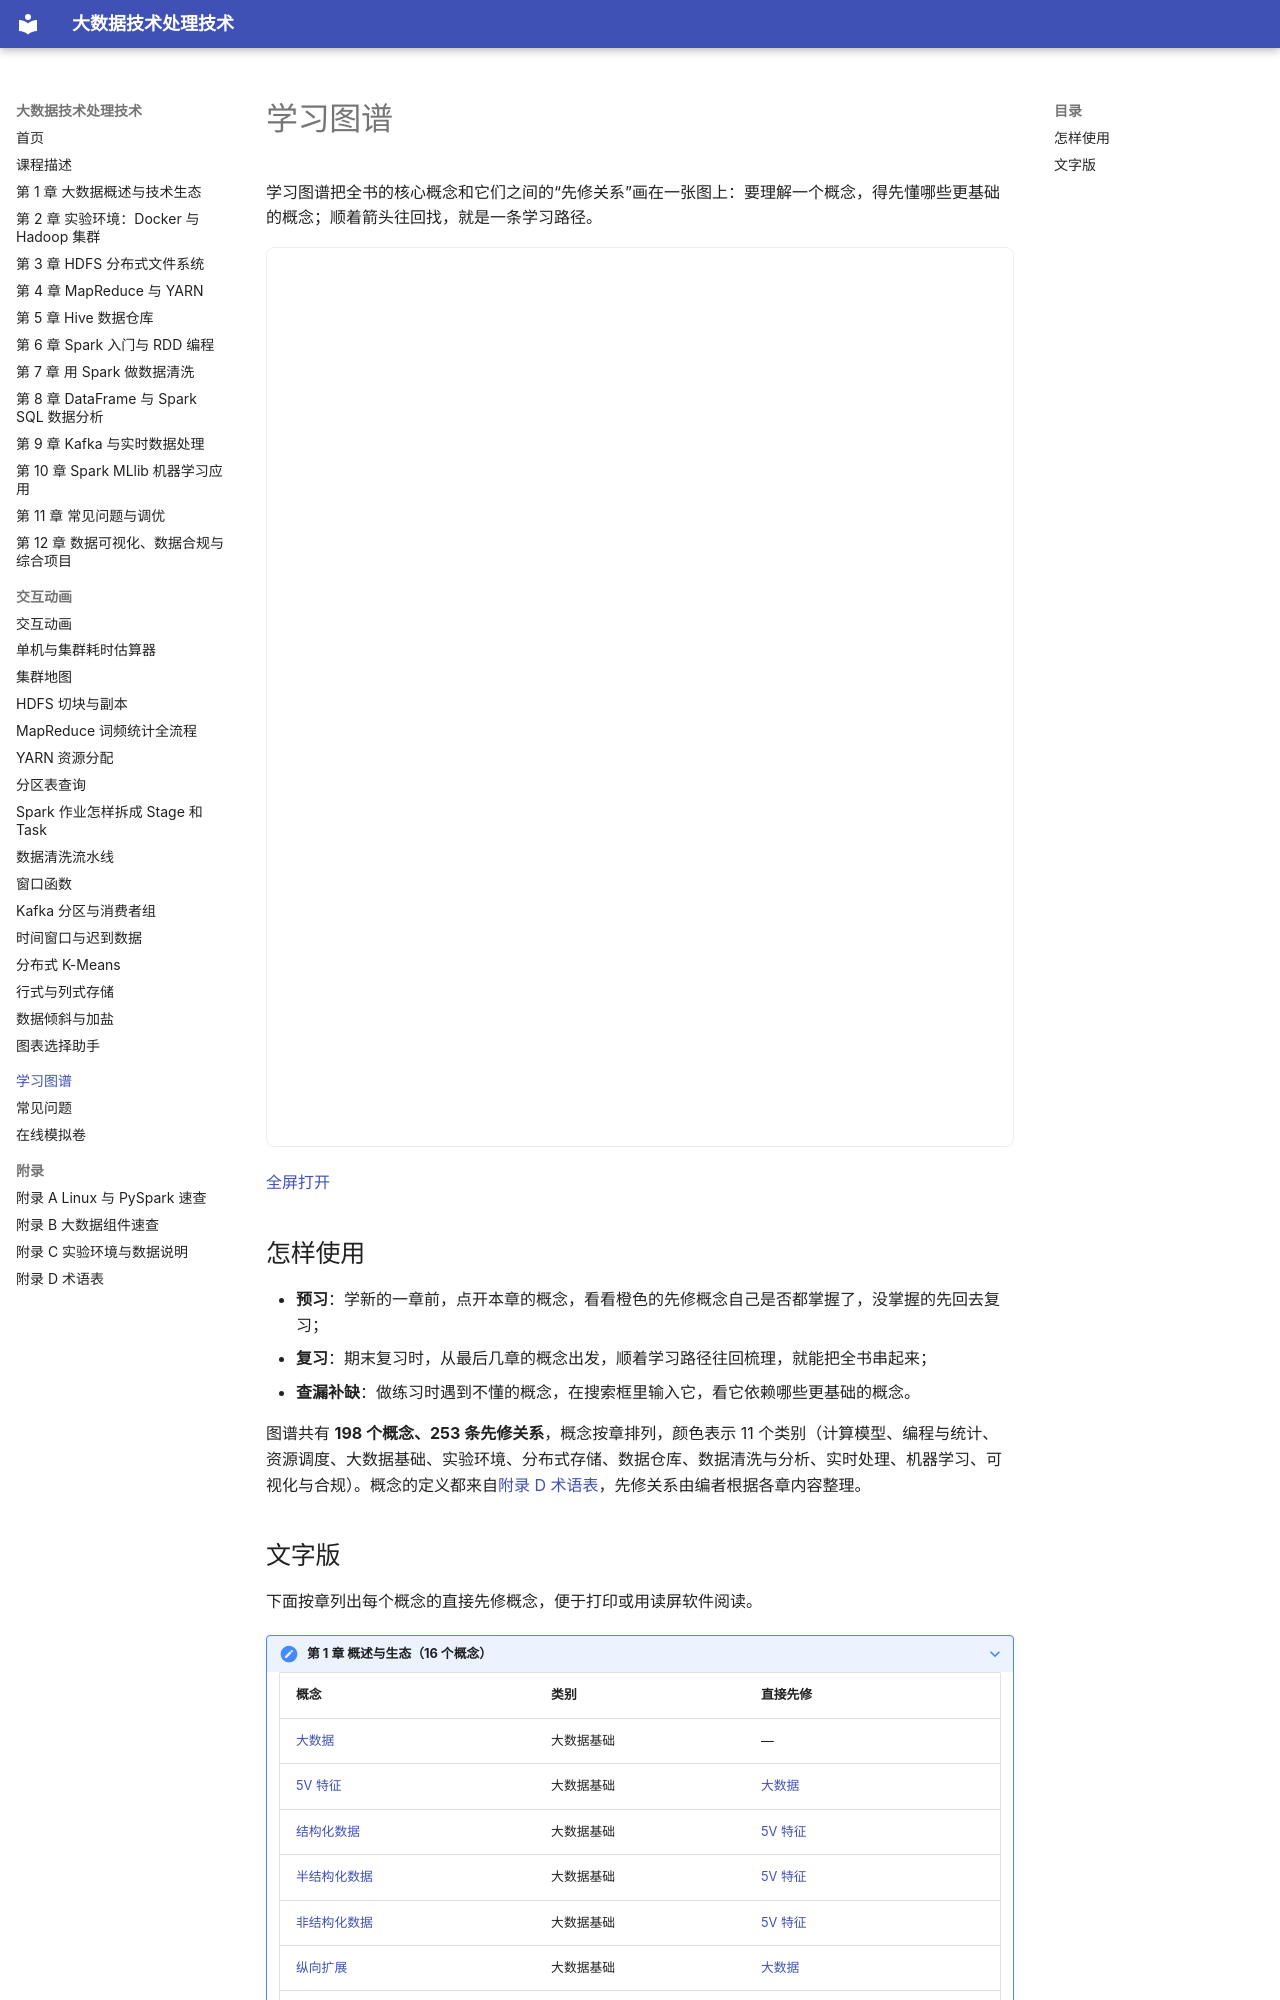

repository: MingziFu9/bigdata-textbook · page: learning-graph/index.html · generator: mkdocs

---
title: 学习图谱
description: 全书核心概念及其先修关系，点一个概念就能看到学习路径
---

# 学习图谱

学习图谱把全书的核心概念和它们之间的“先修关系”画在一张图上：要理解一个概念，得先懂哪些更基础的概念；顺着箭头往回找，就是一条学习路径。

<iframe class="sim-frame" src="main.html" height="900" loading="lazy" title="学习图谱"></iframe>

[全屏打开](main.html){ target=_blank }

## 怎样使用

- **预习**：学新的一章前，点开本章的概念，看看橙色的先修概念自己是否都掌握了，没掌握的先回去复习；
- **复习**：期末复习时，从最后几章的概念出发，顺着学习路径往回梳理，就能把全书串起来；
- **查漏补缺**：做练习时遇到不懂的概念，在搜索框里输入它，看它依赖哪些更基础的概念。

<!-- graph:start -->

图谱共有 **198 个概念、253 条先修关系**，概念按章排列，颜色表示 11 个类别（计算模型、编程与统计、资源调度、大数据基础、实验环境、分布式存储、数据仓库、数据清洗与分析、实时处理、机器学习、可视化与合规）。概念的定义都来自[附录 D 术语表](../appendix/glossary.md)，先修关系由编者根据各章内容整理。
